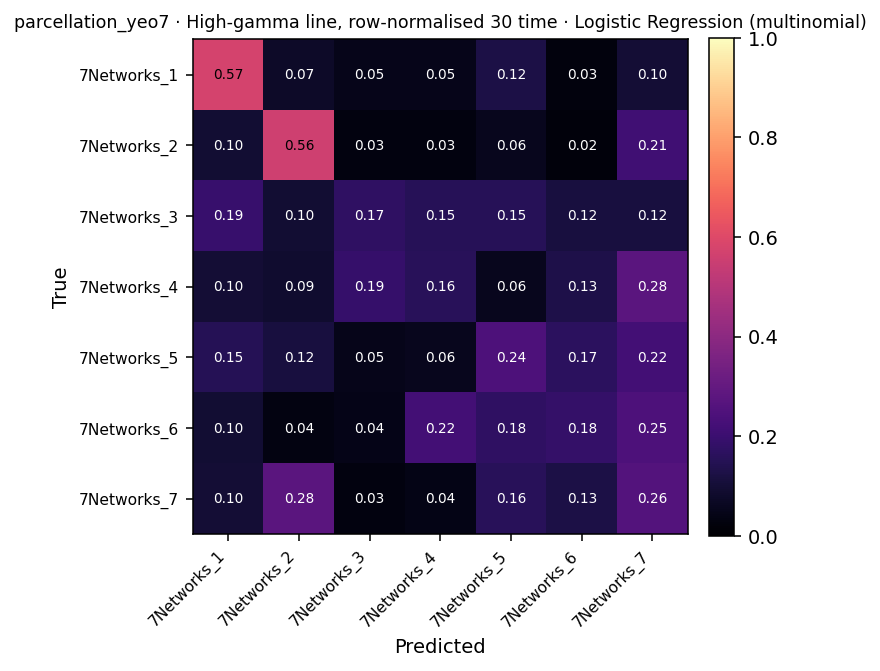

The data file committed next to this chart (first rows):
, 7Networks_1, 7Networks_2, 7Networks_3, 7Networks_4, 7Networks_5, 7Networks_6, 7Networks_7
7Networks_1, 23, 3, 2, 2, 5, 1, 4
7Networks_2, 14, 81, 4, 4, 8, 3, 31
7Networks_3, 10, 5, 9, 8, 8, 6, 6
7Networks_4, 7, 6, 13, 11, 4, 9, 19
7Networks_5, 27, 21, 9, 10, 44, 30, 40
7Networks_6, 11, 4, 5, 25, 20, 21, 28
7Networks_7, 36, 99, 11, 15, 57, 46, 93
